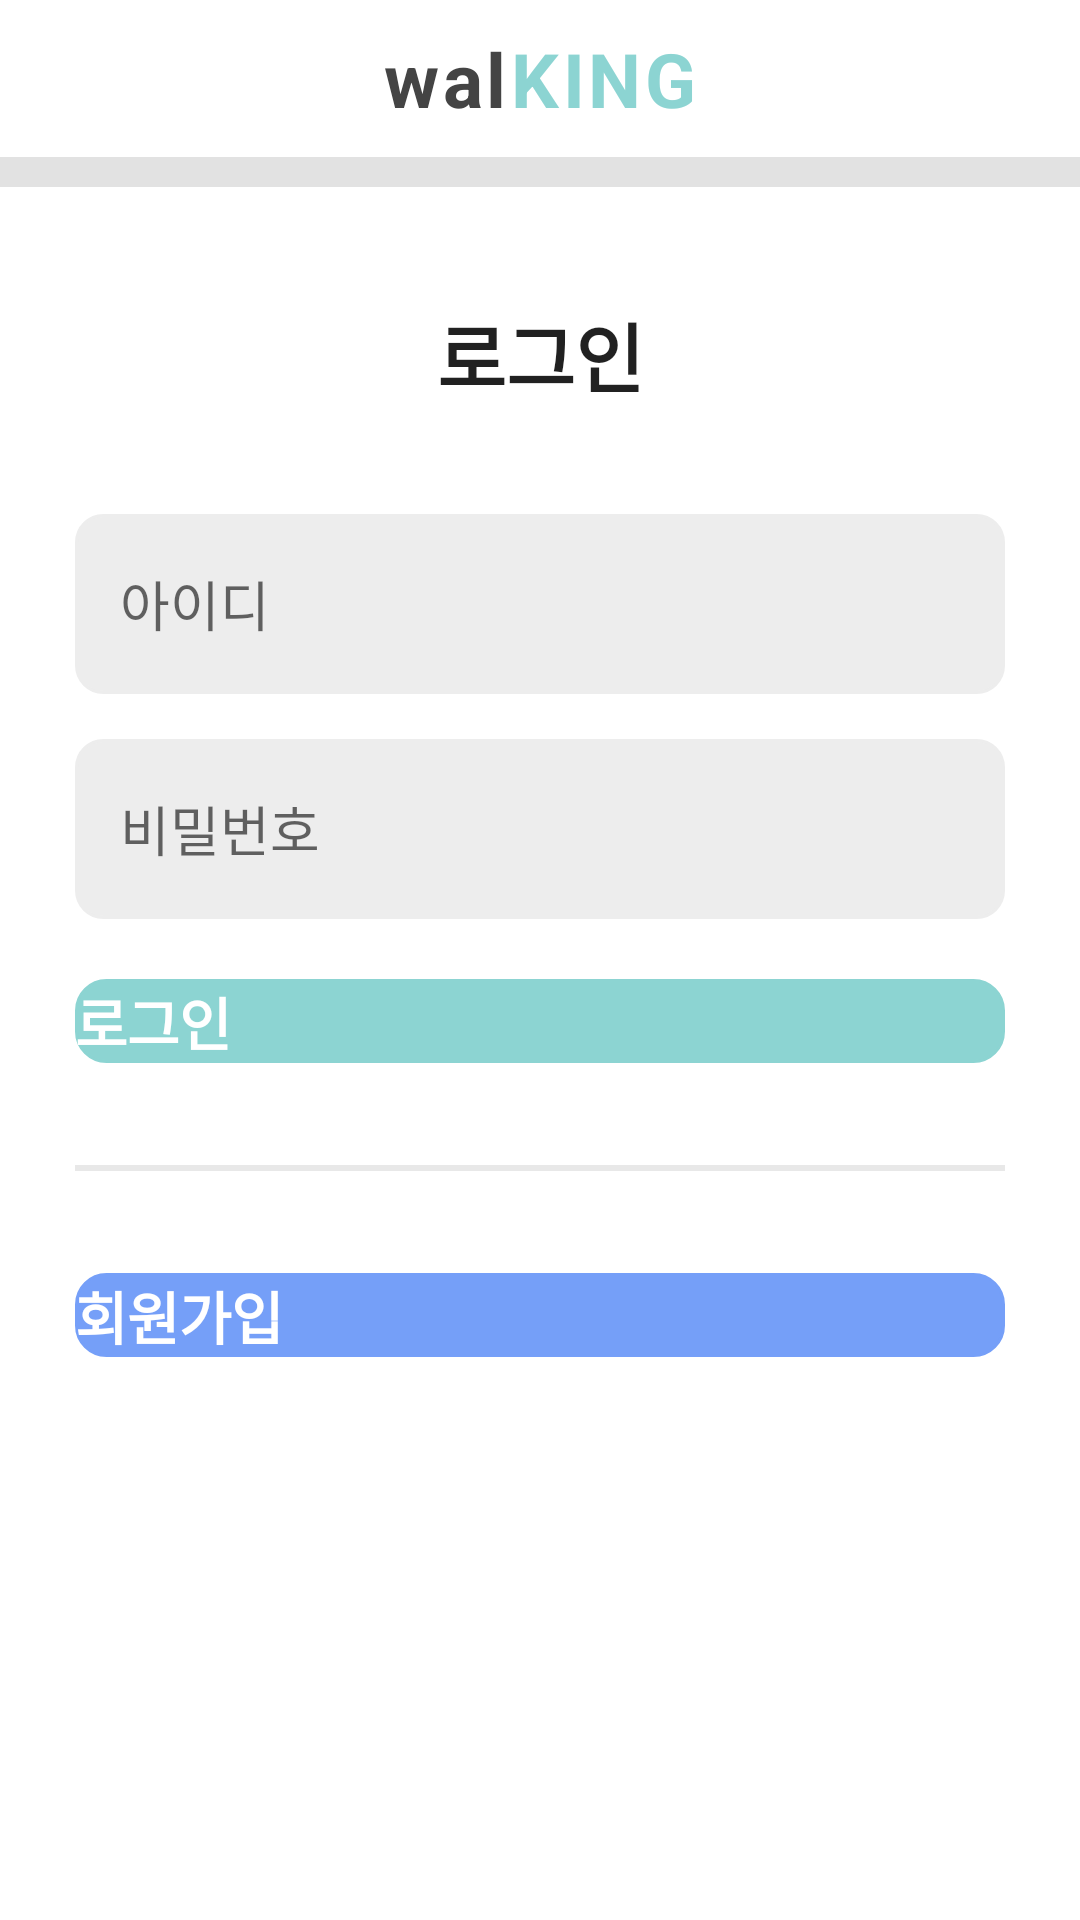

Android layout source for this screen:
<!-- AndroidManifest.xml: application theme Theme.WalKING -->
<!-- res/layout/log_in.xml -->
<?xml version="1.0" encoding="utf-8"?>
<androidx.constraintlayout.widget.ConstraintLayout xmlns:android="http://schemas.android.com/apk/res/android"
    android:layout_width="match_parent"
    android:layout_height="match_parent"
    xmlns:app="http://schemas.android.com/apk/res-auto"
    android:background="#E2E2E2">
    <androidx.constraintlayout.widget.ConstraintLayout
        android:id="@+id/header_logIn"
        android:layout_width="match_parent"
        android:layout_height="0dp"
        app:layout_constraintVertical_weight="1"
        app:layout_constraintTop_toTopOf="parent"
        app:layout_constraintBottom_toTopOf="@id/logIn_form"
        android:layout_marginBottom="10dp"
        android:background="@color/white">
        <TextView
            android:id="@+id/logo_title1"
            android:layout_width="wrap_content"
            android:layout_height="wrap_content"
            android:layout_centerVertical="true"
            app:layout_constraintStart_toStartOf="parent"
            app:layout_constraintEnd_toStartOf="@id/logo_title2"
            app:layout_constraintTop_toTopOf="parent"
            app:layout_constraintBottom_toBottomOf="parent"
            app:layout_constraintHorizontal_chainStyle="packed"
            android:layout_marginStart="15dp"
            android:letterSpacing="0.05"
            android:text="wal"
            android:textColor="#444444"
            android:textSize="25dp"
            android:textStyle="bold" />

        <TextView
            android:id="@+id/logo_title2"
            android:layout_width="wrap_content"
            android:layout_height="wrap_content"
            android:layout_centerVertical="true"
            app:layout_constraintTop_toTopOf="parent"
            app:layout_constraintBottom_toBottomOf="parent"
            android:letterSpacing="0.05"
            android:text="KING"
            android:layout_marginEnd="15dp"
            android:textColor="#8CD4D2"
            android:textSize="25dp"
            android:textStyle="bold"
            app:layout_constraintStart_toEndOf="@+id/logo_title1"
            app:layout_constraintEnd_toEndOf="parent"/>
    </androidx.constraintlayout.widget.ConstraintLayout>
    <androidx.constraintlayout.widget.ConstraintLayout
        android:id="@+id/logIn_form"
        android:layout_width="match_parent"
        android:layout_height="0dp"
        android:padding="10dp"
        app:layout_constraintVertical_weight="11"
        app:layout_constraintTop_toBottomOf="@id/header_logIn"
        app:layout_constraintBottom_toBottomOf="parent"
        android:background="@color/white">
        <TextView
            android:id="@+id/logIn_title"
            android:layout_width="wrap_content"
            android:layout_height="wrap_content"
            app:layout_constraintTop_toTopOf="parent"
            app:layout_constraintStart_toStartOf="parent"
            app:layout_constraintEnd_toEndOf="parent"
            app:layout_constraintBottom_toTopOf="@id/idInput"
            android:text="로그인"
            android:textSize="25dp"
            app:layout_constraintVertical_chainStyle="packed"
            android:textStyle="bold"/>
        <EditText
            android:id="@+id/idInput"
            android:layout_width="match_parent"
            android:layout_height="60dp"
            android:padding="15dp"
            android:background="@drawable/item"
            android:hint="아이디"
            android:layout_marginTop="35dp"
            android:layout_marginStart="15dp"
            android:layout_marginEnd="15dp"
            app:layout_constraintTop_toBottomOf="@+id/logIn_title"
            app:layout_constraintBottom_toTopOf="@id/pwInput"/>
        <EditText
            android:id="@+id/pwInput"
            android:layout_width="match_parent"
            android:layout_height="60dp"
            android:padding="15dp"
            android:background="@drawable/item"
            android:hint="비밀번호"
            android:layout_marginTop="15dp"
            android:layout_marginStart="15dp"
            android:layout_marginEnd="15dp"
            app:layout_constraintTop_toBottomOf="@+id/idInput"
            app:layout_constraintBottom_toTopOf="@id/logInButton"/>
        <Button
            android:id="@+id/logInButton"
            android:layout_width="match_parent"
            android:layout_height="wrap_content"
            android:text="로그인"
            android:textStyle="bold"
            android:textColor="@drawable/button_text"
            android:textSize="19dp"
            android:layout_marginTop="20dp"
            android:layout_marginStart="15dp"
            android:layout_marginEnd="15dp"
            android:background="@drawable/button"
            app:layout_constraintTop_toBottomOf="@id/pwInput"
            app:layout_constraintBottom_toTopOf="@id/goSignIn"
            app:layout_constraintStart_toStartOf="parent"
            app:layout_constraintEnd_toEndOf="parent" />
       <View
           android:id="@+id/line"
           android:background="#E8E8E8"
           android:layout_width="match_parent"
           android:layout_height="2dp"
           android:layout_marginStart="15dp"
           android:layout_marginEnd="15dp"
           app:layout_constraintStart_toStartOf="parent"
           app:layout_constraintEnd_toEndOf="parent"
           app:layout_constraintTop_toBottomOf="@id/logInButton"
           app:layout_constraintBottom_toTopOf="@id/goSignIn"/>
        <Button
            android:id="@+id/goSignIn"
            android:layout_width="match_parent"
            android:layout_height="wrap_content"
            android:text="회원가입"
            android:textStyle="bold"
            android:textColor="@drawable/button_text"
            android:textSize="19dp"
            android:layout_marginTop="70dp"
            android:layout_marginBottom="150dp"
            android:layout_marginStart="15dp"
            android:layout_marginEnd="15dp"
            android:background="@drawable/buttonv2"
            app:layout_constraintTop_toBottomOf="@id/logInButton"
            app:layout_constraintBottom_toBottomOf="parent"
            app:layout_constraintStart_toStartOf="parent"
            app:layout_constraintEnd_toEndOf="parent" />
    </androidx.constraintlayout.widget.ConstraintLayout>

</androidx.constraintlayout.widget.ConstraintLayout>
<!-- resources referenced by this layout -->
<resources>
  <!-- drawable button (drawable) -->
  <?xml version="1.0" encoding="utf-8"?>
  <ripple xmlns:android="http://schemas.android.com/apk/res/android"
  android:color="#72B8B6"> 
  
  <item android:id="@android:id/background">
      <selector>
          <item android:state_enabled="true">
              <shape android:shape="rectangle">
                  <solid android:color="#8CD4D2"/>
                  <stroke android:color="#8CD4D2" android:width="1dp" />
                  <corners android:radius="10dp" />
              </shape>
          </item>
          <item android:state_enabled="false">
              <shape android:shape="rectangle">
                  <solid android:color="#D8D8D8"/>
                  <stroke android:color="#D8D8D8" android:width="1dp" />
                  <corners android:radius="10dp" />
              </shape>
          </item>
      </selector>
  
  </item>
  </ripple>
  <!-- drawable button_text (drawable) -->
  <?xml version="1.0" encoding="utf-8"?>
  <selector xmlns:android="http://schemas.android.com/apk/res/android">
      <item android:state_pressed="true" android:color="#E1E1E1">
      </item>
      <item android:state_pressed="false" android:color="#FFFFFF">
      </item>
  </selector>
  <!-- drawable buttonv2 (drawable) -->
  <?xml version="1.0" encoding="utf-8"?>
  <ripple xmlns:android="http://schemas.android.com/apk/res/android"
      android:color="#5586EB"> 
      
      <item android:id="@android:id/background">
          <shape android:shape="rectangle">
              <solid android:color="#759FF8"/>
              <stroke android:color="#759FF8" android:width="1dp" />
              <corners android:radius="10dp" />
          </shape>
      </item>
  </ripple>
  <!-- drawable item (drawable) -->
  <?xml version="1.0" encoding="utf-8"?>
  <shape
      xmlns:android="http://schemas.android.com/apk/res/android"
      android:shape="rectangle">
      <solid android:color="#EDEDED" />
      <stroke android:color="#EDEDED" android:width="1dp" />
      <corners android:radius="9dp" />
  </shape>
  <style name="Theme.WalKING" parent="Theme.AppCompat.Light">
          
          <item name="colorPrimary">@color/purple_500</item>
          <item name="colorPrimaryVariant">@color/purple_700</item>
          <item name="colorOnPrimary">@color/white</item>
          
          <item name="colorSecondary">@color/teal_200</item>
          <item name="colorSecondaryVariant">@color/teal_700</item>
          <item name="colorOnSecondary">@color/black</item>
          <item name="windowActionBar">false</item>
          <item name="windowNoTitle">true</item>
          
          <item name="android:statusBarColor" tools:targetApi="l">?attr/colorPrimaryVariant</item>
          
          <item name="android:textViewStyle">@style/customTextViewFontStyle</item>
          <item name="android:buttonStyle">@style/customButtonFontStyle</item>
          <item name="android:editTextStyle">@style/customEditTextFontStyle</item>
          <item name="android:radioButtonStyle">@style/customRadioButtonFontStyle</item>
          <item name="android:checkboxStyle">@style/customCheckboxFontStyle</item>
      </style>
  <!-- not gathered from this repository: default colours our renderer supplied (Android Studio template values) -->
  <color name="purple_500">#FF6200EE</color>
  <color name="purple_700">#FF3700B3</color>
  <color name="teal_200">#FF03DAC5</color>
  <color name="teal_700">#FF018786</color>
  <color name="black">#FF000000</color>
  <color name="white">#FFFFFFFF</color>
</resources>
